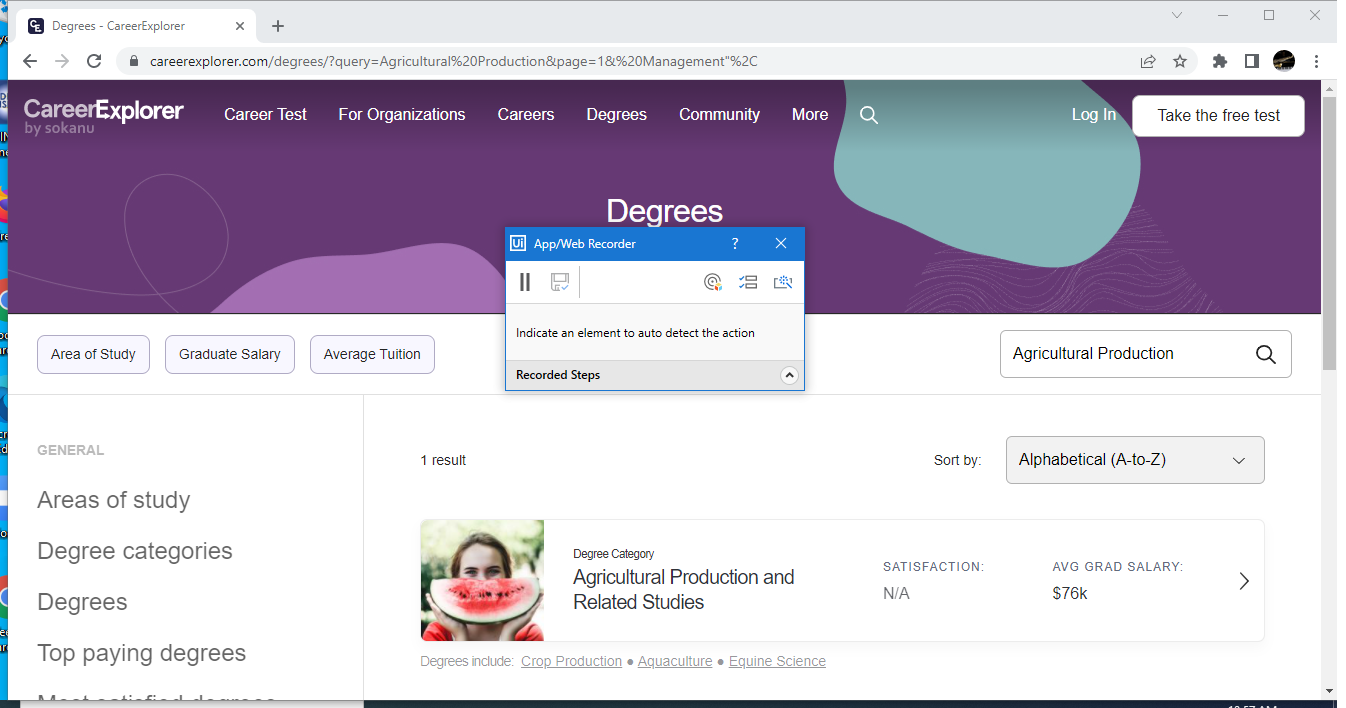
Workflow: Sequence

Step 1 [then]: Use Browser Chrome: Degrees - CareerExplorer in window 'Degrees - CareerExplorer' (chrome.exe)

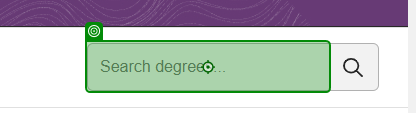
Step 2 [then]: type "CurrentRow.ByField["Major"].Substring(1,CurrentRow.ByField["Major"].Length()-3 )+ "[k(enter)]"" into 'INPUT listings-filterse…'

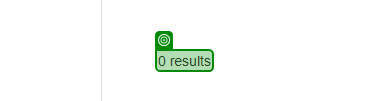
Step 3: get-text from '0 results'

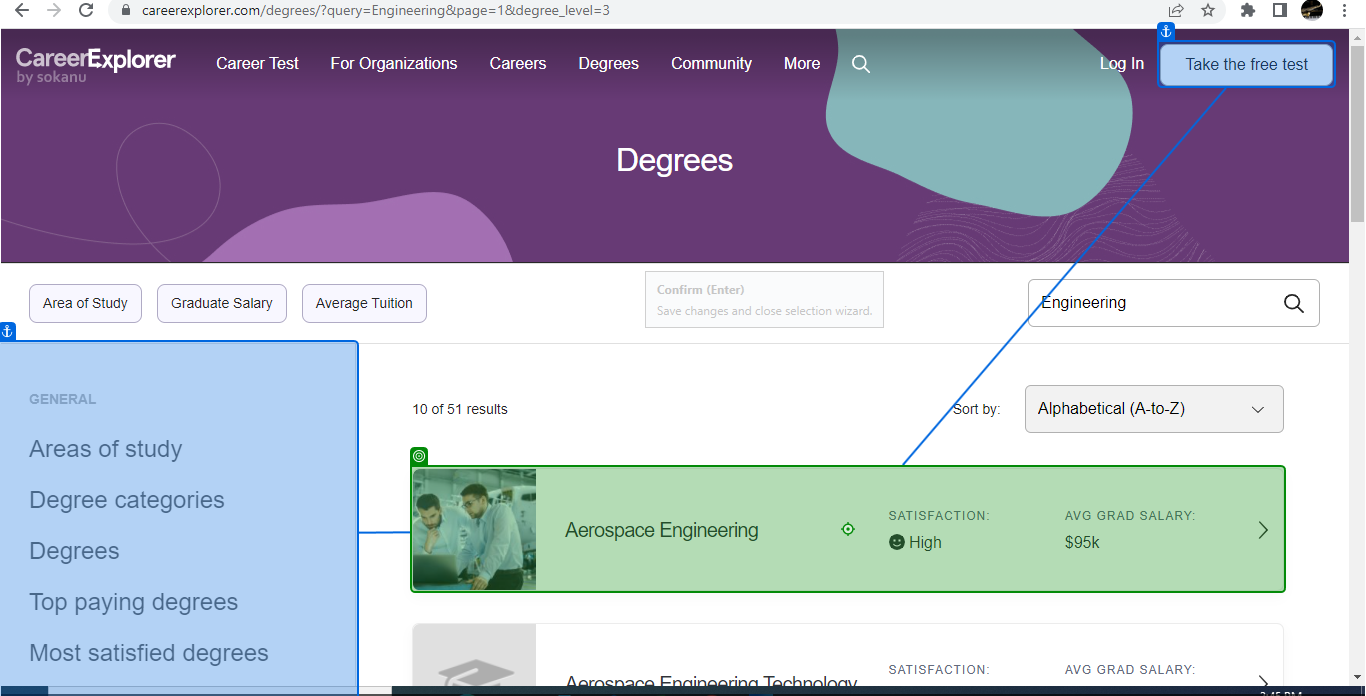
Step 4 [try]: click on 'Aerospace Engineering'

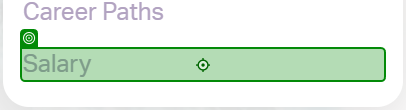
Step 5: click on 'Salary'

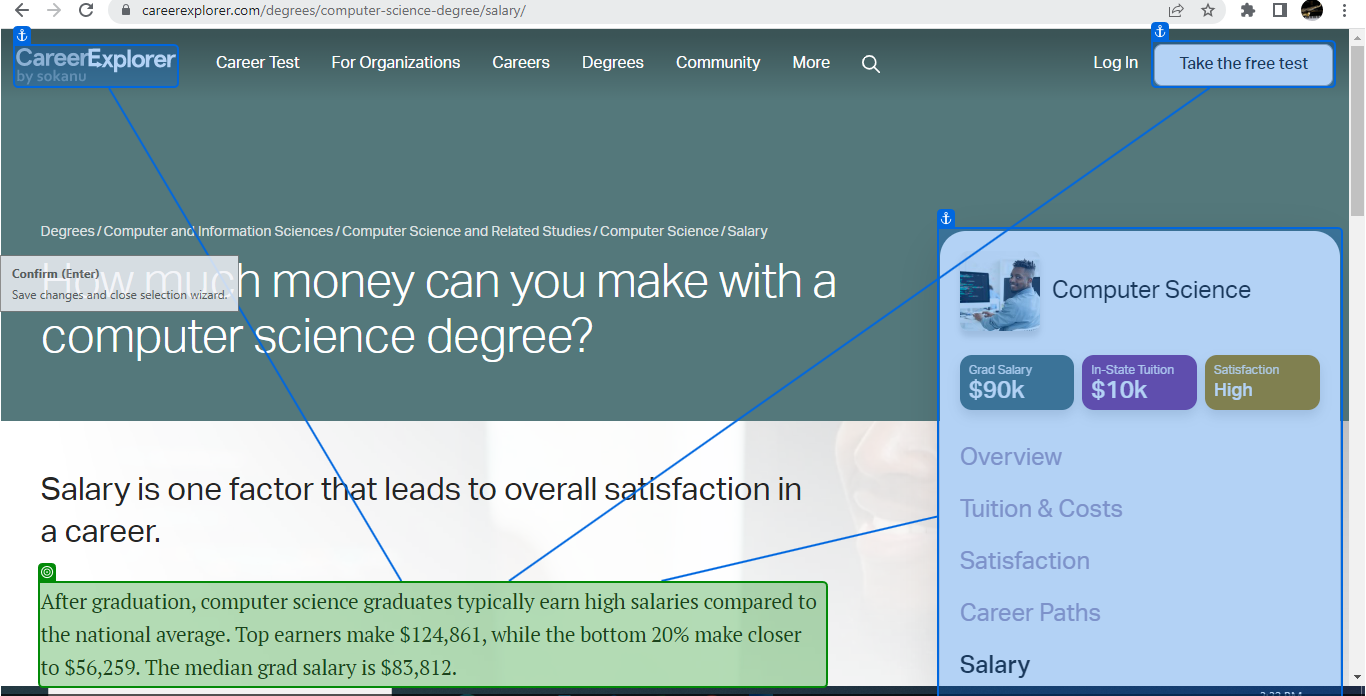
Step 6: get-text from 'Computer Science'